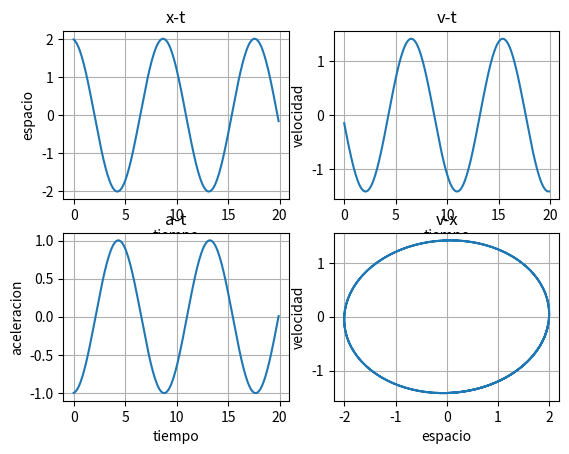

Here is the Python script that generated this plot:
import matplotlib.pyplot as plt
import numpy as np

def getplot(plt,row,col,pos,x,y,labelx,labely,_title):
    plt.subplot(row,col,pos)
    plt.plot(x,y)
    plt.xlabel(labelx)
    plt.ylabel(labely)
    plt.title(_title)
    plt.grid(True)

def Aceleracion(k,m,x):
    return -(k/m)*x

def EElastic(k,x):
    return (1/2)*k*pow(x,2)

def ECinetic(m,v):
    return (1/2)*m*pow(v,2)

def ETotal(u,v):
    return u+v


def PuntoMedio(pv,pa,px,t,h,k,m):
    vx = []
    vv = []
    va = []
                    
    f0=0
    c=0
    w=0
    pt = np.arange(0,t,h)
    pa = Aceleracion(k,m,px)-c*pv/m+f0*np.cos(w*t)/m
    pv = pv + pa*h/2
    for s in pt:
        pa = Aceleracion(k,m,px)-c*pv/m+f0*np.cos(w*t)/m
        pv = pv + pa*h
        px = px + pv*h
        
        vx.append(px)
        vv.append(pv)
        va.append(pa)

    return (np.array(vx),np.array(vv),
            np.array(va),np.array(pt))


k=0.1 #N/m
m = 0.2 #kg
h=0.1

x = np.array([2]) #m
v_x = np.array([0])
a_x = np.array([0])

vx,vv,va,vt = PuntoMedio(v_x,a_x,x,20,h,k,m)



getplot(plt,2,2,1,vt,vx,'tiempo','espacio','x-t')
getplot(plt,2,2,2,vt,vv,'tiempo','velocidad','v-t')
getplot(plt,2,2,3,vt,va,'tiempo','aceleracion','a-t')
getplot(plt,2,2,4,vx,vv,'espacio','velocidad','v-x')
plt.show()


